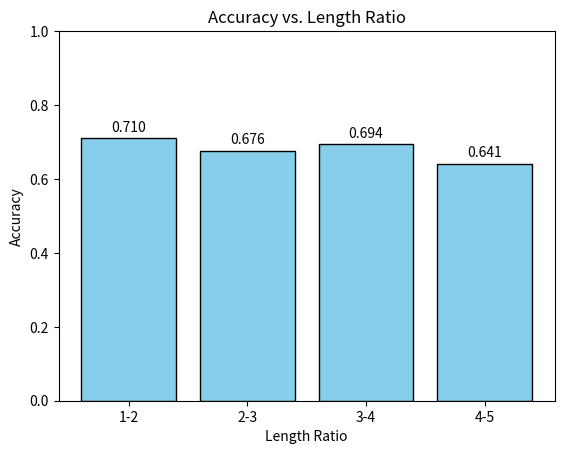

This figure's Python source:
import matplotlib.pyplot as plt

# Your data
data = [0.710, 0.676, 0.694, 0.641]
labels = ["1-2", "2-3", "3-4", "4-5"]

# Create the bar chart
bars = plt.bar(labels, data, color='skyblue', edgecolor='black')

# Add data labels on top of each bar
for i, bar in enumerate(bars):
    height = bar.get_height()
    plt.text(bar.get_x() + bar.get_width()/2, height + 0.01, 
             f"{data[i]:.3f}",  # Format your value as needed
             ha='center', va='bottom')

# Label the axes
plt.xlabel("Length Ratio")
plt.ylabel("Accuracy")

# Optionally, set a title
plt.title("Accuracy vs. Length Ratio")

# You can also set y-axis limits if desired
plt.ylim([0, 1])

plt.savefig("results.jpg", dpi=300, bbox_inches='tight')

# Display the plot
plt.show()
#697 Samples